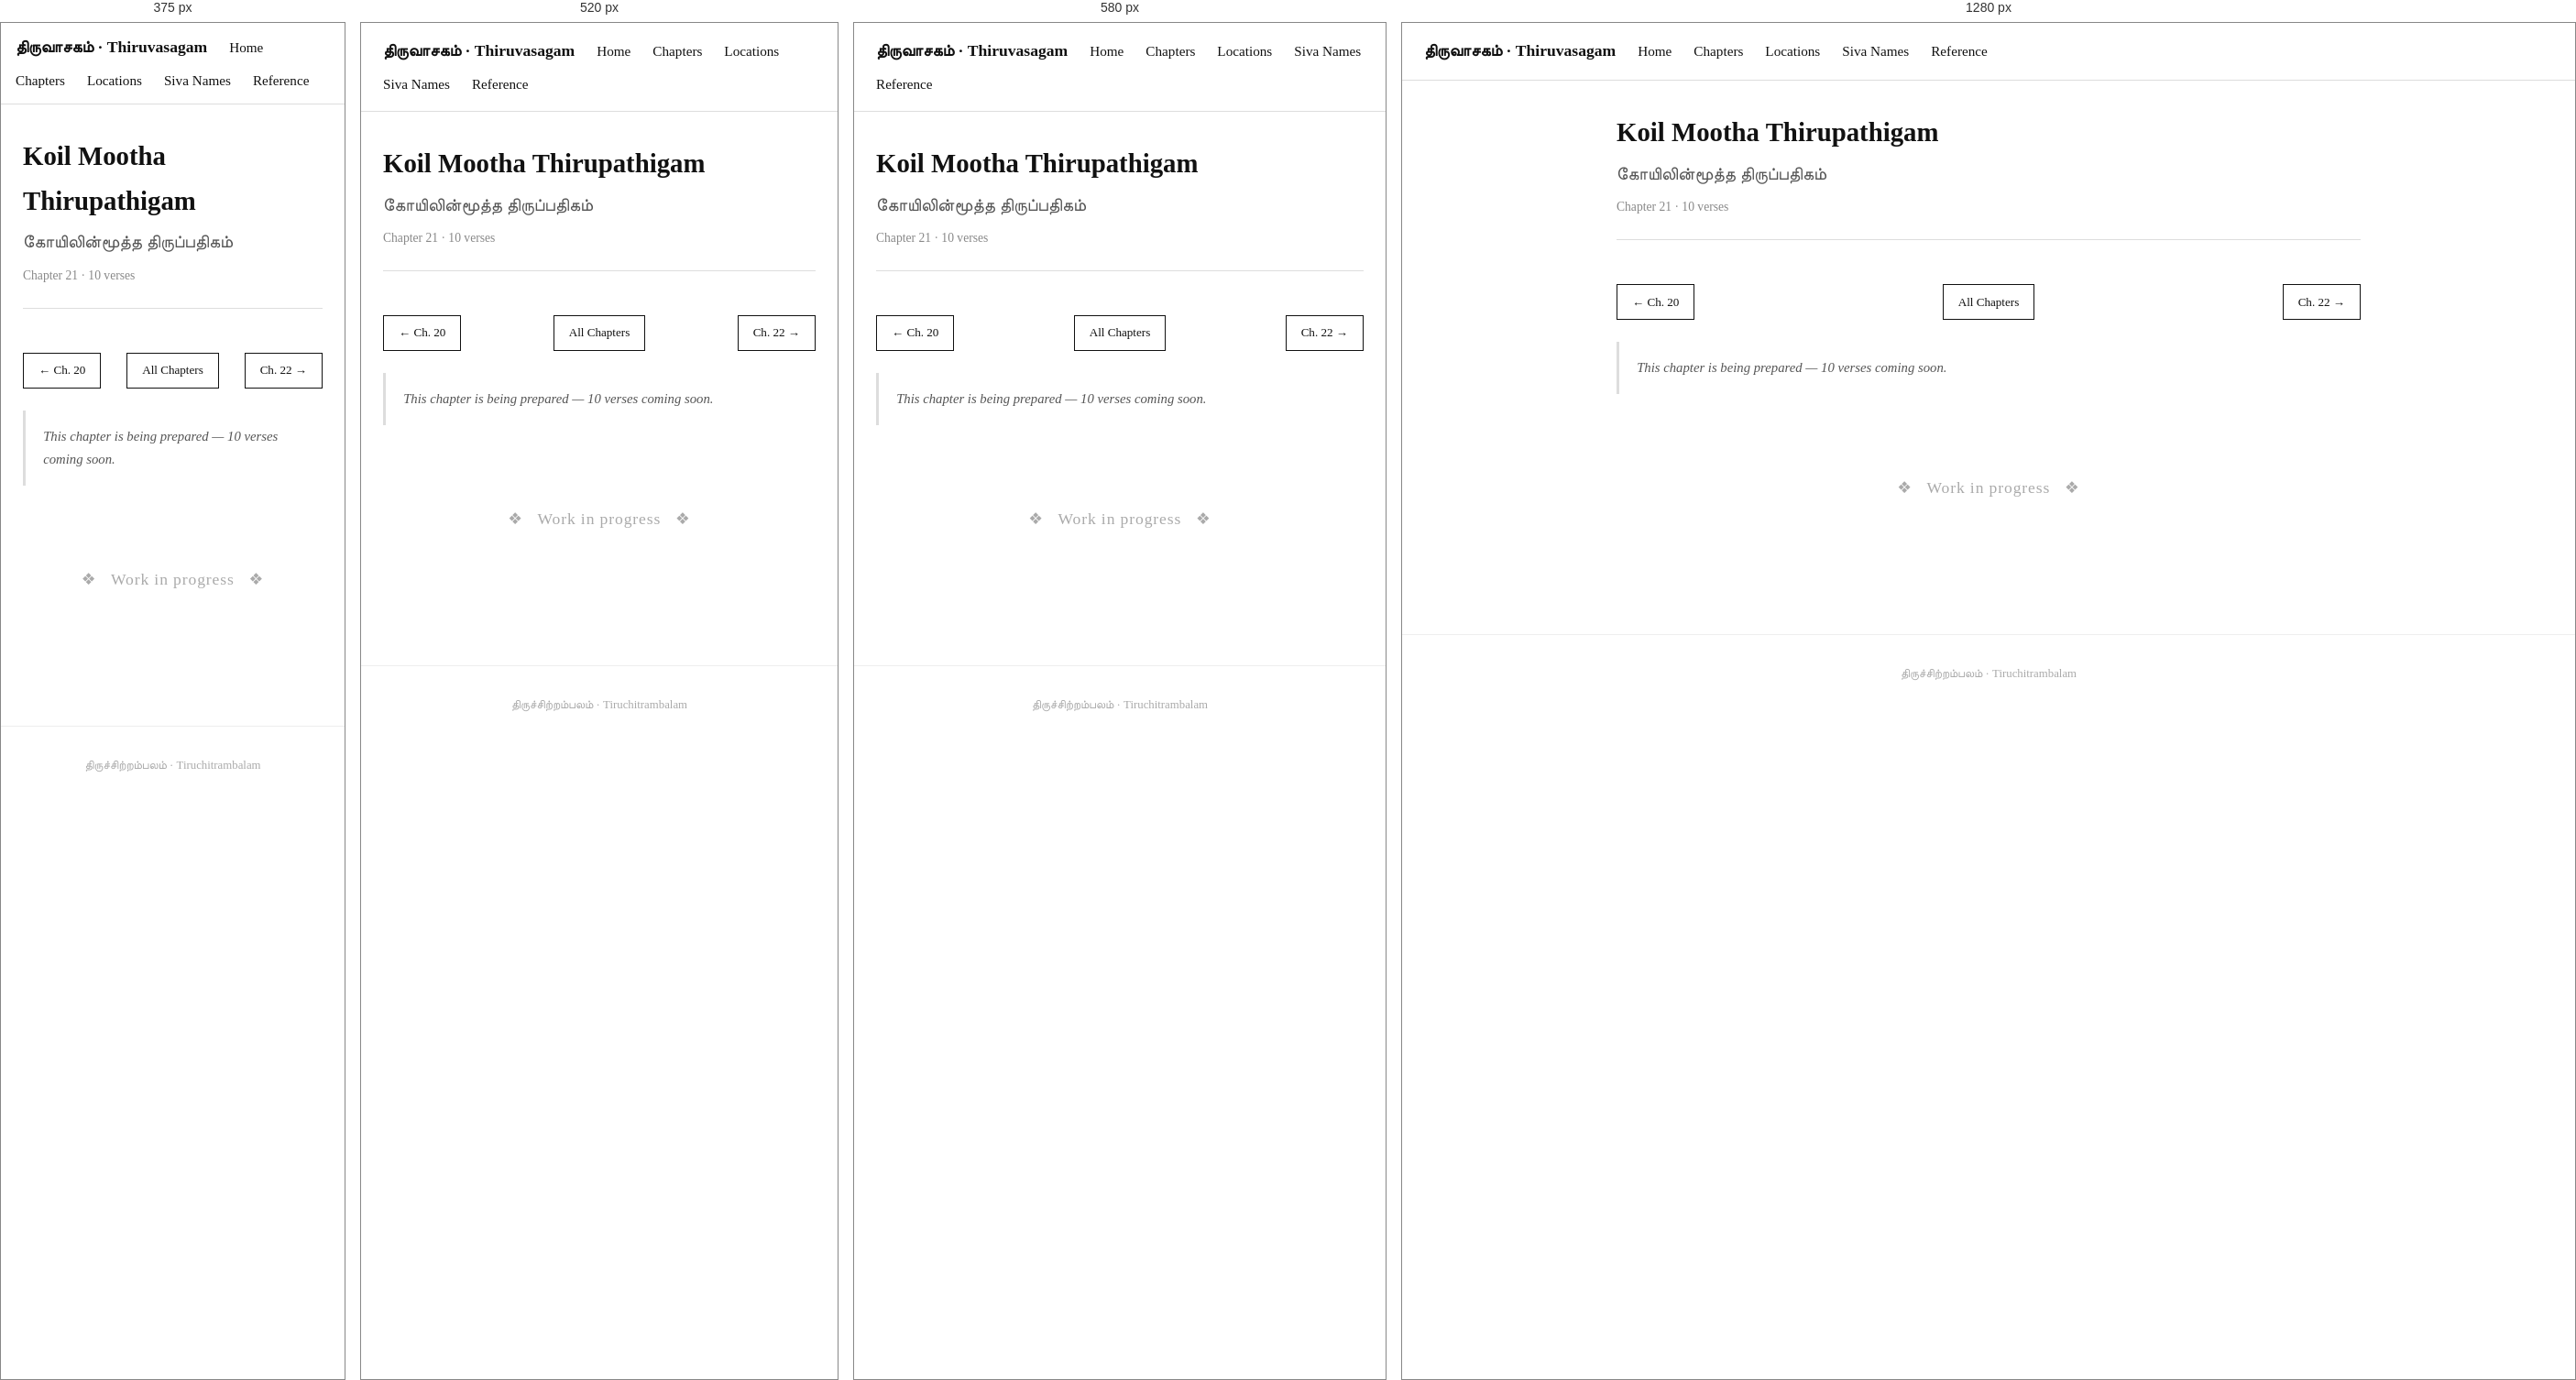
Rendered at 375 px, 520 px, 580 px and 1280 px, left to right.

<!-- file: 21-koil-mootha-pathigam.html -->
<!DOCTYPE html>
<html lang="en">
<head>
  <meta charset="UTF-8" />
  <meta name="viewport" content="width=device-width, initial-scale=1.0" />
  <title>Koil Mootha Thirupathigam · Thiruvasagam</title>
  <link rel="stylesheet" href="../style.css" />
</head>
<body>

  <nav>
    <span class="site-title">திருவாசகம் · Thiruvasagam</span>
    <a href="../index.html">Home</a>
    <a href="../chapters.html">Chapters</a>
    <a href="../locations.html">Locations</a>
    <a href="../siva-names.html">Siva Names</a>
    <a href="../Reference.html">Reference</a>
  </nav>

  <div class="container">

    <div class="chapter-header">
      <h1>Koil Mootha Thirupathigam</h1>
      <div class="tamil-title">கோயிலின்மூத்த திருப்பதிகம்</div>
      <div class="meta">Chapter 21 · 10 verses</div>
    </div>

    <div class="chapter-nav">
      <a href="20-palliyezhuchi.html" class="nav-btn">← Ch. 20</a>
      <a href="../chapters.html" class="nav-btn nav-home">All Chapters</a>
      <a href="22-koil-pathigam.html" class="nav-btn">Ch. 22 →</a>
    </div>

    <p class="chapter-summary">This chapter is being prepared — 10 verses coming soon.</p>

    <div style="text-align:center; padding:4rem 1rem; color:#aaa;">
      <p style="font-size:1.1rem; letter-spacing:0.05em;">❖ &nbsp; Work in progress &nbsp; ❖</p>
    </div>

  </div>

  <footer>
    திருச்சிற்றம்பலம் · Tiruchitrambalam
  </footer>

</body>
</html>


/* @media block from style.css */
@media (max-width: 480px) {
  nav { padding: 0.75rem 1rem; }
}

/* @media block from style.css */
@media (max-width: 600px) {
  #temple-map { height: 320px; }
}

/* @media block from style.css */
@media (max-width: 640px) {
  .map-panel-layout { flex-direction: column; height: auto; }
  .map-panel-layout #temple-map { height: 300px; flex: none; }
  .map-sidebar { width: 100%; max-height: 280px; border-left: none; border-top: 1px solid #ddd; }
}

/* @media block from style.css */
@media (max-width: 560px) {
  .temple-photo { float: none; width: 100%; margin: 0 0 1rem; }
  .temple-photo img { height: 180px; }
}